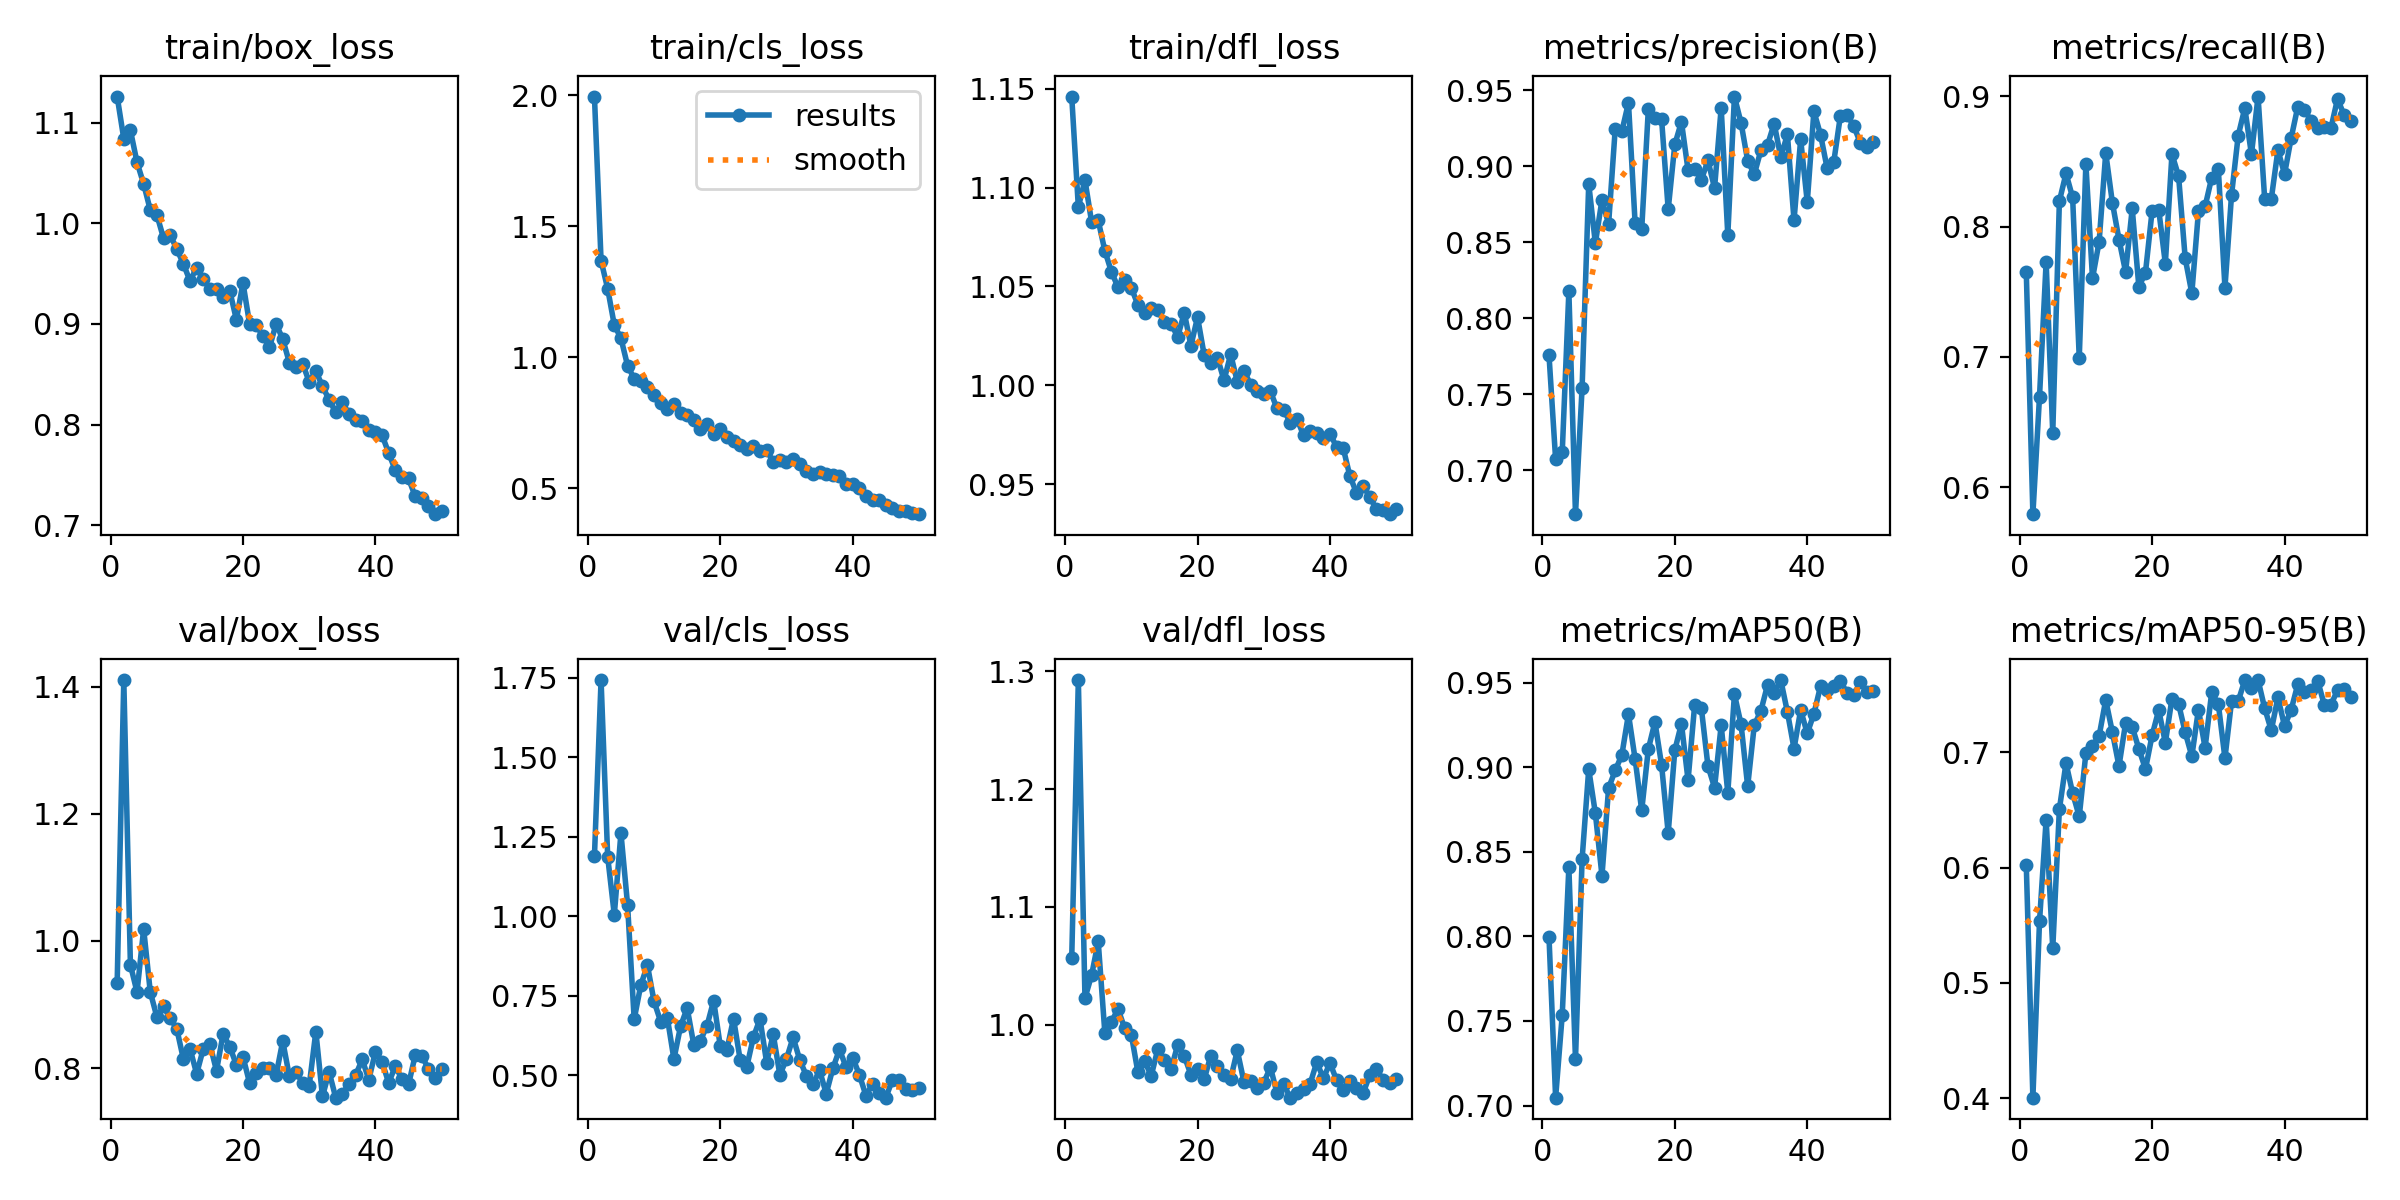

The table this chart was drawn from, first rows:
epoch, time, train/box_loss, train/cls_loss, train/dfl_loss, metrics/precision(B), metrics/recall(B), metrics/mAP50(B), metrics/mAP50-95(B), val/box_loss, val/cls_loss, val/dfl_loss, lr/pg0, lr/pg1, lr/pg2
1, 1980, 1.126, 1.994, 1.146, 0.7758, 0.7655, 0.7996, 0.6026, 0.9342, 1.189, 1.056, 0.0004718, 0.0004718, 0.0004718
2, 3549, 1.084, 1.368, 1.09, 0.7071, 0.5793, 0.7046, 0.4006, 1.411, 1.742, 1.292, 0.0009293, 0.0009293, 0.0009293
3, 5237, 1.092, 1.261, 1.104, 0.7118, 0.6695, 0.7536, 0.5534, 0.9625, 1.187, 1.023, 0.001368, 0.001368, 0.001368
4, 6761, 1.06, 1.122, 1.083, 0.8176, 0.773, 0.8408, 0.6416, 0.9195, 1.005, 1.042, 0.001344, 0.001344, 0.001344
5, 8370, 1.039, 1.072, 1.083, 0.6711, 0.6415, 0.7273, 0.5299, 1.019, 1.262, 1.071, 0.001316, 0.001316, 0.001316
6, 10078, 1.013, 0.9675, 1.068, 0.7542, 0.8196, 0.8456, 0.6506, 0.9197, 1.037, 0.9933, 0.001288, 0.001288, 0.001288
7, 11541, 1.008, 0.9173, 1.057, 0.8885, 0.8409, 0.8988, 0.6905, 0.8802, 0.6764, 1.003, 0.001259, 0.001259, 0.001259
8, 12844, 0.9852, 0.9079, 1.05, 0.8493, 0.8225, 0.8728, 0.6645, 0.8971, 0.7839, 1.013, 0.001231, 0.001231, 0.001231
9, 14176, 0.9883, 0.887, 1.053, 0.8779, 0.6991, 0.8358, 0.6443, 0.8787, 0.8464, 0.9968, 0.001203, 0.001203, 0.001203
10, 15529, 0.9745, 0.8552, 1.049, 0.8619, 0.8481, 0.8876, 0.699, 0.8618, 0.7325, 0.9916, 0.001174, 0.001174, 0.001174
11, 36910, 0.9597, 0.8237, 1.041, 0.9246, 0.7603, 0.898, 0.7056, 0.8141, 0.6691, 0.9595, 0.001146, 0.001146, 0.001146
12, 38350, 0.9427, 0.8035, 1.037, 0.9229, 0.7884, 0.9072, 0.714, 0.8305, 0.6819, 0.9694, 0.001118, 0.001118, 0.001118
13, 40938, 0.9558, 0.8197, 1.039, 0.9417, 0.8566, 0.9313, 0.7453, 0.791, 0.5512, 0.9565, 0.001089, 0.001089, 0.001089
14, 42300, 0.945, 0.7851, 1.038, 0.8628, 0.8185, 0.9049, 0.7174, 0.8301, 0.6539, 0.9794, 0.001061, 0.001061, 0.001061
15, 43735, 0.9346, 0.7775, 1.032, 0.8586, 0.7902, 0.8744, 0.6879, 0.8375, 0.7119, 0.9698, 0.001033, 0.001033, 0.001033
16, 45813, 0.9347, 0.7611, 1.031, 0.9375, 0.7653, 0.9106, 0.7253, 0.7958, 0.5964, 0.9622, 0.001005, 0.001005, 0.001005
17, 47556, 0.9264, 0.7243, 1.025, 0.9315, 0.814, 0.9267, 0.7219, 0.8539, 0.609, 0.9828, 0.0009763, 0.0009763, 0.0009763
18, 49305, 0.9329, 0.7428, 1.037, 0.931, 0.7538, 0.9013, 0.703, 0.8336, 0.656, 0.9734, 0.000948, 0.000948, 0.000948
19, 61469, 0.9044, 0.7051, 1.02, 0.8716, 0.7648, 0.861, 0.6854, 0.8051, 0.735, 0.9576, 0.0009197, 0.0009197, 0.0009197
20, 84362, 0.9406, 0.7261, 1.034, 0.9143, 0.8121, 0.91, 0.7146, 0.8177, 0.5922, 0.9622, 0.0008914, 0.0008914, 0.0008914
21, 86119, 0.8999, 0.6946, 1.015, 0.9292, 0.813, 0.9257, 0.7365, 0.7763, 0.5801, 0.9536, 0.0008631, 0.0008631, 0.0008631
22, 87948, 0.8986, 0.6798, 1.011, 0.8974, 0.7717, 0.8922, 0.7083, 0.7919, 0.6784, 0.9739, 0.0008348, 0.0008348, 0.0008348
23, 1388, 0.8882, 0.6663, 1.014, 0.8984, 0.8558, 0.9369, 0.7464, 0.7999, 0.5495, 0.9648, 0.0008065, 0.0008065, 0.0008065
24, 2729, 0.8768, 0.651, 1.003, 0.8909, 0.8388, 0.9351, 0.7418, 0.8004, 0.5267, 0.9571, 0.0007782, 0.0007782, 0.0007782
25, 4066, 0.9001, 0.6594, 1.016, 0.9038, 0.7756, 0.9007, 0.7172, 0.7889, 0.6201, 0.9541, 0.0007499, 0.0007499, 0.0007499
26, 7709, 0.885, 0.6409, 1.002, 0.8856, 0.7489, 0.8879, 0.6965, 0.8425, 0.6776, 0.9782, 0.0007216, 0.0007216, 0.0007216
27, 16316, 0.8617, 0.646, 1.008, 0.9384, 0.8117, 0.9248, 0.737, 0.787, 0.5404, 0.9517, 0.0006934, 0.0006934, 0.0006934
28, 20316, 0.8571, 0.5998, 1, 0.8547, 0.8155, 0.8848, 0.7038, 0.7934, 0.629, 0.9526, 0.0006651, 0.0006651, 0.0006651
29, 23709, 0.8607, 0.6069, 0.9974, 0.9458, 0.8376, 0.9431, 0.7519, 0.7772, 0.5013, 0.9464, 0.0006368, 0.0006368, 0.0006368
30, 33135, 0.8424, 0.5977, 0.9957, 0.9285, 0.8446, 0.9254, 0.7417, 0.7723, 0.5521, 0.9508, 0.0006085, 0.0006085, 0.0006085
31, 34662, 0.8534, 0.6098, 0.997, 0.9036, 0.7532, 0.8887, 0.6949, 0.8574, 0.6196, 0.9639, 0.0005802, 0.0005802, 0.0005802
32, 36968, 0.8381, 0.5922, 0.9883, 0.8946, 0.8246, 0.9248, 0.7444, 0.7553, 0.5488, 0.942, 0.0005519, 0.0005519, 0.0005519
33, 47364, 0.8248, 0.5651, 0.9877, 0.9105, 0.8698, 0.9333, 0.7441, 0.7941, 0.4991, 0.9495, 0.0005236, 0.0005236, 0.0005236
34, 49359, 0.8124, 0.5541, 0.9812, 0.914, 0.8911, 0.9485, 0.7625, 0.7534, 0.4734, 0.9381, 0.0004953, 0.0004953, 0.0004953
35, 50733, 0.8222, 0.563, 0.9831, 0.928, 0.8556, 0.9439, 0.7557, 0.7585, 0.5155, 0.9421, 0.000467, 0.000467, 0.000467
36, 52071, 0.8106, 0.552, 0.9749, 0.906, 0.8999, 0.9515, 0.7625, 0.7755, 0.4427, 0.9454, 0.0004387, 0.0004387, 0.0004387
37, 53394, 0.8043, 0.5512, 0.9771, 0.9208, 0.8211, 0.9326, 0.7381, 0.7886, 0.522, 0.9499, 0.0004104, 0.0004104, 0.0004104
38, 54714, 0.8037, 0.5459, 0.9758, 0.8643, 0.8214, 0.9109, 0.719, 0.8135, 0.5814, 0.9682, 0.0003821, 0.0003821, 0.0003821
39, 56035, 0.7951, 0.5158, 0.9735, 0.9177, 0.8588, 0.9337, 0.7475, 0.7817, 0.5261, 0.9546, 0.0003538, 0.0003538, 0.0003538
40, 57360, 0.7924, 0.5167, 0.9755, 0.8764, 0.8404, 0.92, 0.7226, 0.8257, 0.5557, 0.9675, 0.0003255, 0.0003255, 0.0003255
41, 58680, 0.7897, 0.4997, 0.9688, 0.9361, 0.8681, 0.9315, 0.7368, 0.8096, 0.5019, 0.9529, 0.0002972, 0.0002972, 0.0002972
42, 89628, 0.7716, 0.4683, 0.9682, 0.9208, 0.8921, 0.9478, 0.7589, 0.7767, 0.4364, 0.9446, 0.0002689, 0.0002689, 0.0002689
43, 92211, 0.7549, 0.4543, 0.9541, 0.8986, 0.8899, 0.9456, 0.752, 0.8031, 0.4731, 0.952, 0.0002406, 0.0002406, 0.0002406
44, 95222, 0.7485, 0.4537, 0.9457, 0.9027, 0.8812, 0.9477, 0.7538, 0.7826, 0.4459, 0.9461, 0.0002123, 0.0002123, 0.0002123
45, 97360, 0.7465, 0.4372, 0.9491, 0.9332, 0.876, 0.9512, 0.7621, 0.7743, 0.43, 0.9419, 0.0001841, 0.0001841, 0.0001841
46, 102198, 0.7289, 0.423, 0.9437, 0.9336, 0.8766, 0.9436, 0.741, 0.8199, 0.4863, 0.9573, 0.0001558, 0.0001558, 0.0001558
47, 109394, 0.7275, 0.4144, 0.9373, 0.9267, 0.8756, 0.9424, 0.7411, 0.819, 0.4861, 0.9622, 0.0001275, 0.0001275, 0.0001275
48, 111362, 0.7191, 0.414, 0.9371, 0.9154, 0.8982, 0.9501, 0.7538, 0.799, 0.4562, 0.9535, 9.91726e-05, 9.91726e-05, 9.91726e-05
49, 113015, 0.7111, 0.4049, 0.9349, 0.9123, 0.8856, 0.9447, 0.7545, 0.7848, 0.4549, 0.9507, 7.08784e-05, 7.08784e-05, 7.08784e-05
50, 114452, 0.7147, 0.4004, 0.9377, 0.9159, 0.8812, 0.9448, 0.7478, 0.7985, 0.4596, 0.9542, 4.25842e-05, 4.25842e-05, 4.25842e-05
